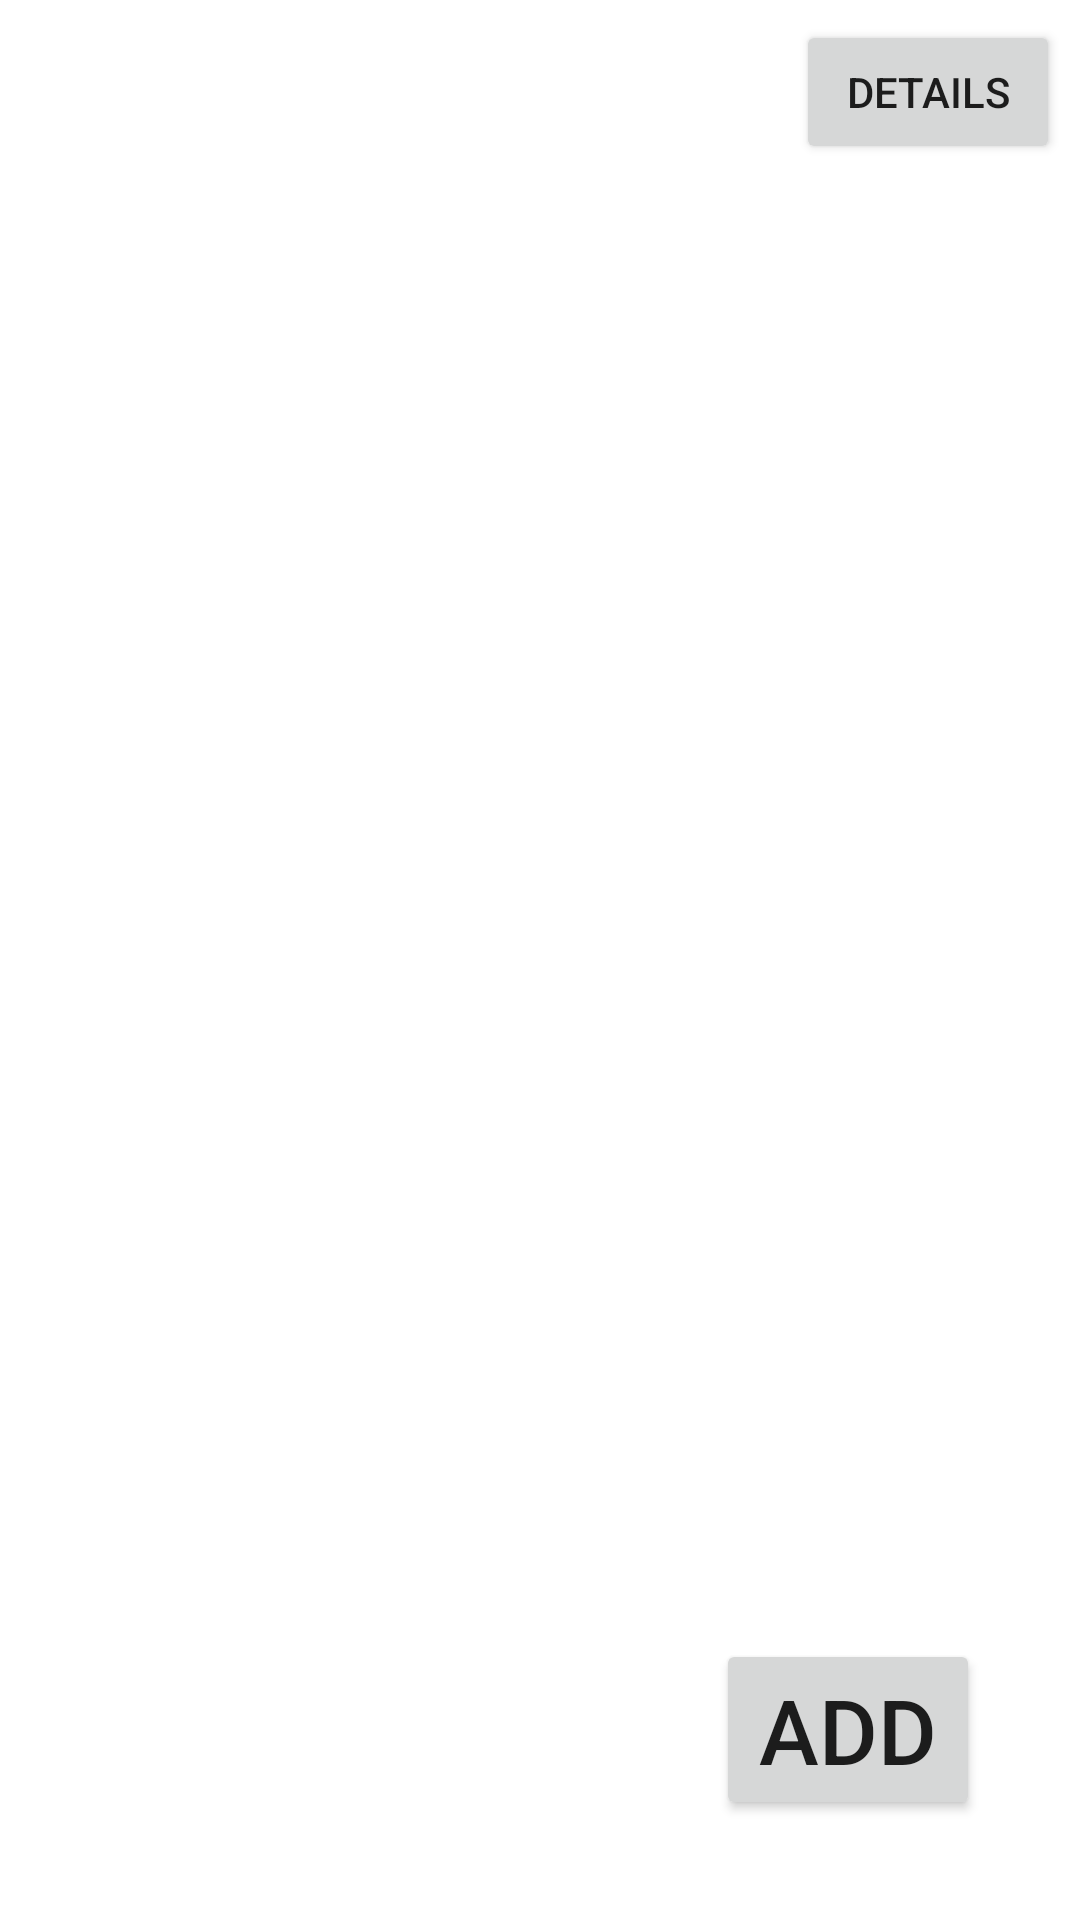

Android layout source for this screen:
<!-- AndroidManifest.xml: application theme Theme.Hotel_Reservation -->
<!-- res/layout/activity_hotel_book_for_customer.xml -->
<?xml version="1.0" encoding="utf-8"?>
<RelativeLayout
    xmlns:android="http://schemas.android.com/apk/res/android"
    xmlns:app="http://schemas.android.com/apk/res-auto"
    xmlns:tools="http://schemas.android.com/tools"
    android:layout_width="match_parent"
    android:layout_height="match_parent"
    tools:context=".Hotel_Book_ForCustomer">
    <Button
        android:onClick="Detail_Person"
        android:layout_width="wrap_content"
        android:layout_height="wrap_content"
        android:text="Details"
        android:layout_alignParentRight="true"
        android:layout_margin="20px"
        />
    <ScrollView
        android:layout_width="match_parent"
        android:layout_height="match_parent"
        android:layout_margin="20px">
        <androidx.recyclerview.widget.RecyclerView
            android:id="@+id/RoomRecord_Manager"
            android:layout_width="match_parent"
            android:layout_height="match_parent" />
    </ScrollView>

    <Button
        android:onClick="ADD_Person"
        android:layout_width="wrap_content"
        android:layout_height="wrap_content"
        android:textSize="30dp"
        android:text="ADD"
        android:layout_alignParentRight="true"
        android:layout_alignParentBottom="true"
        android:layout_margin="100px"
        />

</RelativeLayout>
<!-- resources referenced by this layout -->
<resources>
  <style name="Theme.Hotel_Reservation" parent="Theme.MaterialComponents.DayNight.DarkActionBar">
          
          <item name="colorPrimary">@color/purple_500</item>
          <item name="colorPrimaryVariant">@color/purple_700</item>
          <item name="colorOnPrimary">@color/white</item>
          
          <item name="colorSecondary">@color/teal_200</item>
          <item name="colorSecondaryVariant">@color/teal_700</item>
          <item name="colorOnSecondary">@color/black</item>
          
          <item name="android:statusBarColor" tools:targetApi="l">?attr/colorPrimaryVariant</item>
          
      </style>
  <!-- not gathered from this repository: default colours our renderer supplied (Android Studio template values) -->
  <color name="purple_500">#FF6200EE</color>
  <color name="purple_700">#FF3700B3</color>
  <color name="teal_200">#FF03DAC5</color>
  <color name="teal_700">#FF018786</color>
  <color name="black">#FF000000</color>
  <color name="white">#FFFFFFFF</color>
</resources>
